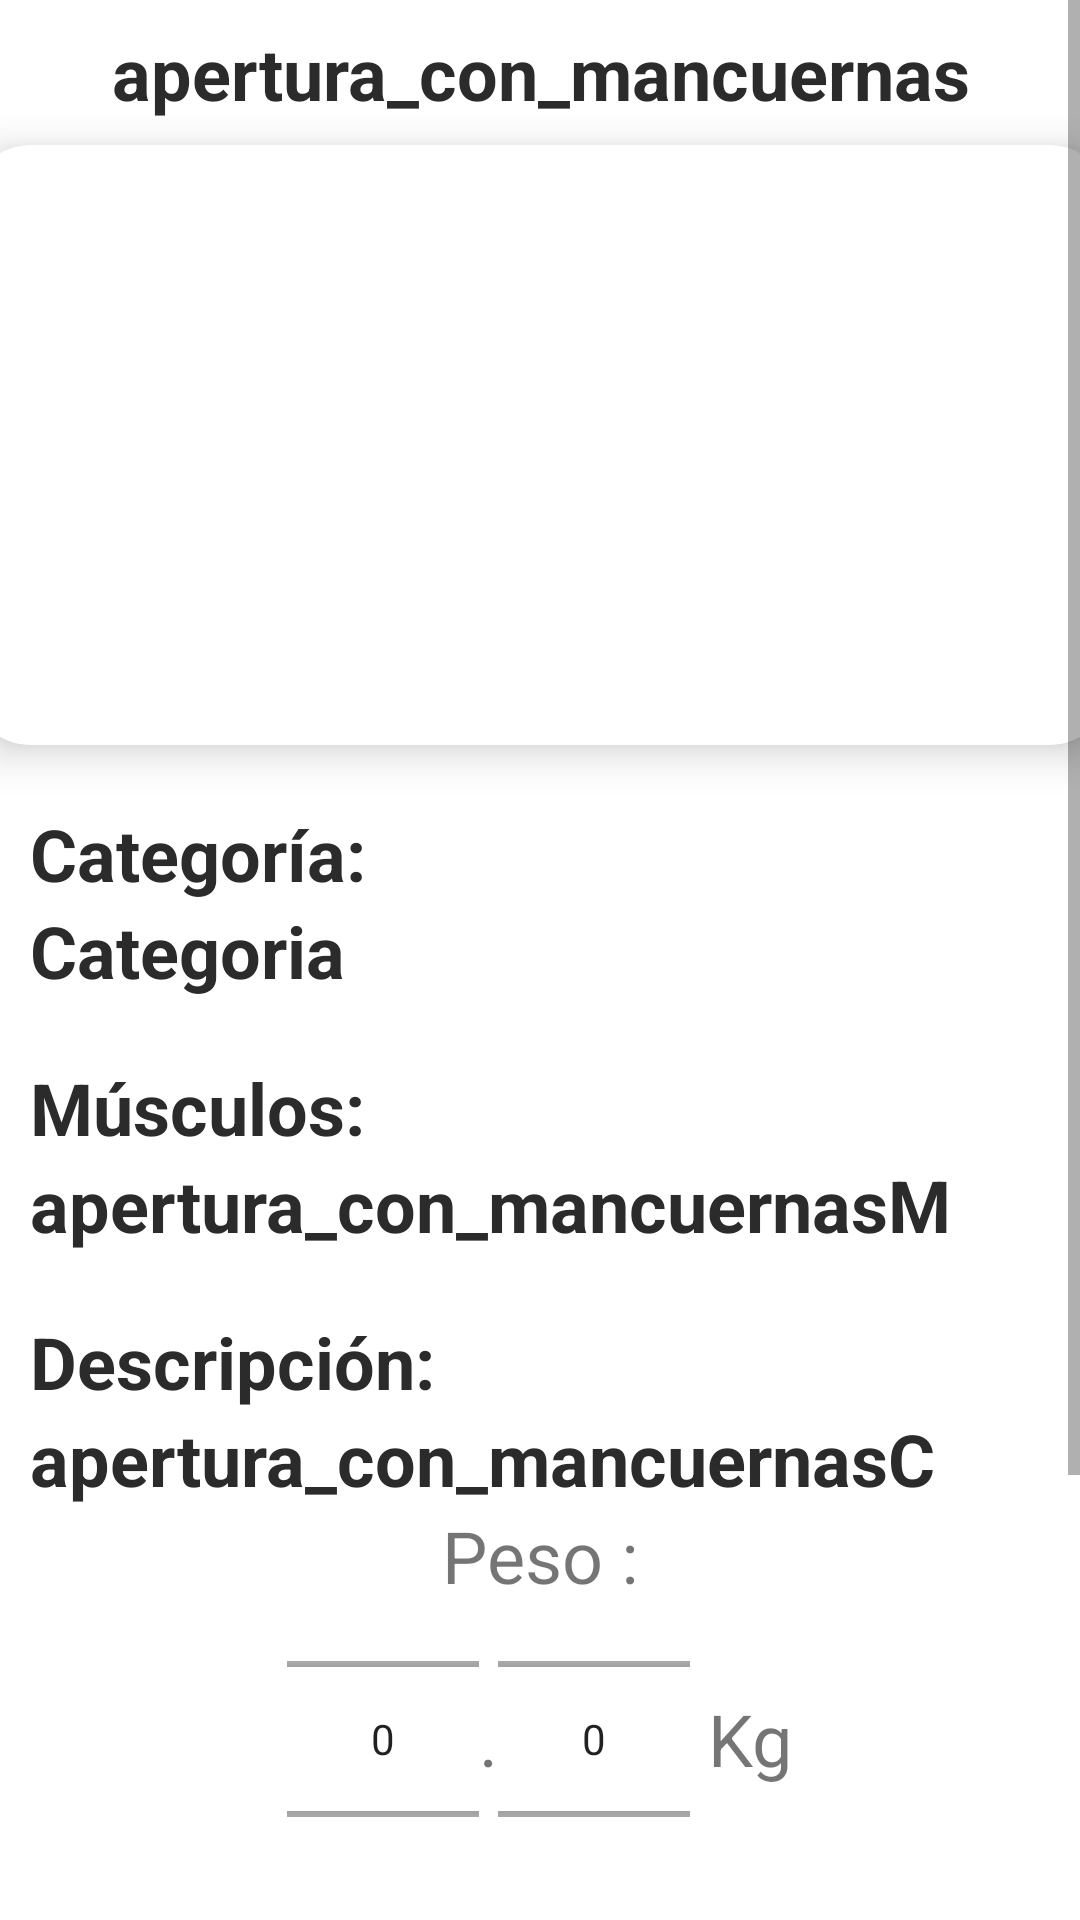

The Android layout XML behind this screen, and the referenced resources:
<!-- AndroidManifest.xml: application theme Theme.MaterialComponents.DayNight.NoActionBar -->
<!-- res/layout/fragment_creacion_ejercicio.xml -->
<?xml version="1.0" encoding="utf-8"?>
<LinearLayout
    xmlns:android="http://schemas.android.com/apk/res/android"
    xmlns:app="http://schemas.android.com/apk/res-auto"
    xmlns:tools="http://schemas.android.com/tools"
    android:layout_width="match_parent"
    android:layout_height="match_parent"
    android:orientation="vertical"
    tools:context=".ejercicios.DetalleEjercicioFragment"
    style="@style/SCREEN">

    <ScrollView
        android:layout_width="match_parent"
        android:layout_height="match_parent">

        <LinearLayout
            android:layout_width="match_parent"
            android:layout_height="match_parent"
            android:orientation="vertical">

            <TextView
                android:id="@+id/detailName"
                android:layout_width="match_parent"
                android:layout_height="wrap_content"
                android:layout_gravity="center"
                android:layout_margin="8dp"
                android:layout_marginTop="14dp"
                android:text="apertura_con_mancuernas"
                android:textAlignment="center"
                android:textColor="@color/darkgrey"
                android:textSize="24sp"
                android:textStyle="bold" />

            <androidx.cardview.widget.CardView
                android:id="@+id/cardImage"
                android:layout_width="380dp"
                android:layout_height="200dp"
                android:layout_gravity="center"
                app:cardCornerRadius="20dp"
                app:cardElevation="8dp">

                <ImageView
                    android:id="@+id/detailImage"
                    android:layout_width="380dp"
                    android:layout_height="200dp"
                    android:layout_gravity="center"
                    android:scaleType="centerCrop"
                    android:src="@drawable/apertura_con_mancuernas" />

            </androidx.cardview.widget.CardView>

            <TextView
                android:layout_width="wrap_content"
                android:layout_height="wrap_content"
                android:layout_marginStart="10dp"
                android:layout_marginTop="20dp"
                android:textSize="24sp"
                android:textStyle="bold"
                android:text="Categoría: "
                android:textColor="@color/darkgrey"/>
            <TextView
                android:id="@+id/categoria"
                android:layout_width="wrap_content"
                android:layout_height="wrap_content"
                android:layout_marginStart="10dp"
                android:text="Categoria"
                android:textColor="@color/darkgrey"
                android:textSize="24sp"
                android:textStyle="bold" />

            <TextView
                android:layout_width="wrap_content"
                android:layout_height="wrap_content"
                android:layout_marginStart="10dp"
                android:layout_marginTop="20dp"
                android:textSize="24sp"
                android:textStyle="bold"
                android:text="Músculos: "
                android:textColor="@color/darkgrey"/>
            <TextView
                android:id="@+id/detailMusculos"
                android:layout_width="wrap_content"
                android:layout_height="wrap_content"
                android:layout_marginStart="10dp"
                android:text="apertura_con_mancuernasM"
                android:textColor="@color/darkgrey"
                android:textSize="24sp"
                android:textStyle="bold" />

            <TextView
                android:layout_width="wrap_content"
                android:layout_height="wrap_content"
                android:layout_marginStart="10dp"
                android:layout_marginTop="20dp"
                android:textSize="24sp"
                android:textStyle="bold"
                android:text="Descripción: "
                android:textColor="@color/darkgrey"/>
            <TextView
                android:id="@+id/detailDesc"
                android:layout_width="wrap_content"
                android:layout_height="wrap_content"
                android:layout_marginStart="10dp"
                android:layout_marginEnd="10dp"
                android:text="apertura_con_mancuernasC"
                android:textColor="@color/darkgrey"
                android:textSize="24sp"
                android:textStyle="bold" />

            <LinearLayout
                android:layout_width="match_parent"
                android:layout_height="wrap_content"
                android:gravity="center"
                android:orientation="vertical"
                android:textAlignment="center">

                <TextView
                    android:layout_width="wrap_content"
                    android:layout_height="wrap_content"
                    android:layout_gravity="center"
                    android:text="@string/peso"
                    android:textSize="24sp" />

                <LinearLayout
                    android:layout_width="match_parent"
                    android:layout_height="wrap_content"
                    android:gravity="center"
                    android:textAlignment="center">

                    <NumberPicker
                        android:id="@+id/numberPeso"
                        android:layout_width="wrap_content"
                        android:layout_height="90dp" />

                    <TextView
                        android:layout_width="wrap_content"
                        android:layout_height="wrap_content"
                        android:layout_gravity="center"
                        android:text="."
                        android:textSize="24sp" />

                    <NumberPicker
                        android:id="@+id/numberPesoDecimal"
                        android:layout_width="wrap_content"
                        android:layout_height="90dp" />

                    <TextView
                        android:layout_width="wrap_content"
                        android:layout_height="wrap_content"
                        android:layout_gravity="center"
                        android:text=" Kg"
                        android:textSize="24sp" />
                </LinearLayout>
            </LinearLayout>

            <LinearLayout
                android:layout_width="match_parent"
                android:layout_height="wrap_content"
                android:layout_marginTop="30dp"
                android:gravity="center"
                android:orientation="vertical"
                android:textAlignment="center">

                <TextView
                    android:layout_width="wrap_content"
                    android:layout_height="wrap_content"
                    android:layout_gravity="center"
                    android:text="@string/repeticiones_y_series"
                    android:textSize="24sp" />

                <LinearLayout
                    android:layout_width="match_parent"
                    android:layout_height="wrap_content"
                    android:gravity="center"
                    android:textAlignment="center">

                    <NumberPicker
                        android:id="@+id/numberRepeticiones"
                        android:layout_width="wrap_content"
                        android:layout_height="90dp" />

                    <TextView
                        android:layout_width="wrap_content"
                        android:layout_height="wrap_content"
                        android:layout_gravity="center"
                        android:text="x"
                        android:textSize="24sp" />

                    <NumberPicker
                        android:id="@+id/numberVeces"
                        android:layout_width="wrap_content"
                        android:layout_height="90dp" />
                </LinearLayout>
            </LinearLayout>

            <androidx.appcompat.widget.AppCompatButton
                android:id="@+id/agnadir"
                android:layout_width="match_parent"
                android:layout_height="wrap_content"
                android:layout_marginStart="8dp"
                android:layout_marginEnd="8dp"
                android:layout_marginBottom="8dp"
                android:layout_gravity="center"
                android:text="Añadir"
                style="@style/BUTTON"/>
        </LinearLayout>
    </ScrollView>


</LinearLayout>
<!-- resources referenced by this layout -->
<resources>
  <color name="darkgrey">#2b2b2b</color>
  <string name="peso">Peso :</string>
  <style name="BUTTON">
          <item name="android:background">@color/verdeOscuro</item>
          <item name="android:textColor">#FFF</item>
          <item name="android:textStyle">bold</item>
      </style>
  <style name="SCREEN">
          <item name="android:background">#FFF</item>
      </style>
  <color name="verdeOscuro">#7ec4cf</color>
</resources>
